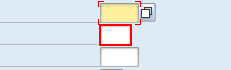
Workflow: Main

Step 1 [then]: type "051" in window '发货单一览表' (saplogon.exe)

Step 2: type "7552" in window '发货单一览表' (saplogon.exe) (no picture)

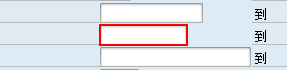
Step 3: type [data_start] in window '发货单一览表' (saplogon.exe)

Step 4: type [data_stop] in window '发货单一览表' (saplogon.exe) (no picture)

Step 5: type a value (no picture)

Step 6: find 'titl' in window '发货单一览表' (saplogon.exe) (no picture) (repeated 2 times)

Step 8: 附加窗口 'saplogon.exe  发货单一览表' on the element in window '发货单一览表' (saplogon.exe) (no picture)

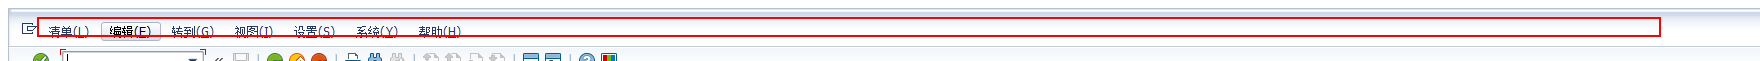
Step 9: type "%[k(alt)]" into 'mbar'

Step 10: type "L" into 'mbar' (same screen as step 9)

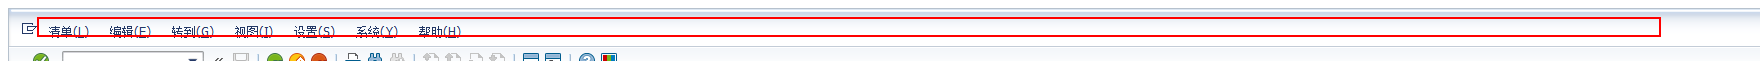
Step 11: type "E" into 'mbar'

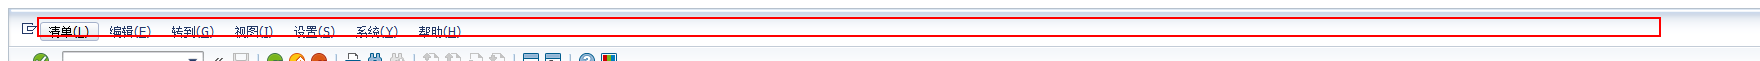
Step 12: type "A" into 'mbar'

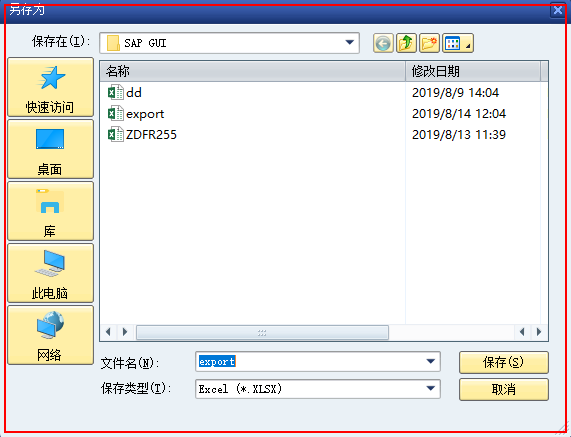
Step 13: find

Step 14: type "%[k(alt)]" into 'mbar' (same screen as step 11)

Step 15: type "L" into 'mbar' (same screen as step 11)

Step 16: type "E" into 'mbar' (same screen as step 11)

Step 17: type "A" into 'mbar' (same screen as step 11)

Step 18: find (same screen as step 13)

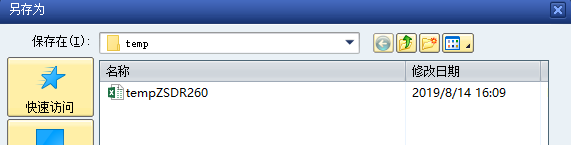
Step 19: 附加窗口 'saplogon.exe  另存为' on the dialog in window '另存为' (saplogon.exe)

Step 20: type [nothing] (no picture)

Step 21: type "[strExportDataPath+strExportFileName+".xlsx"]" (no picture)

Step 22: click in window '打开(O)' (no picture)

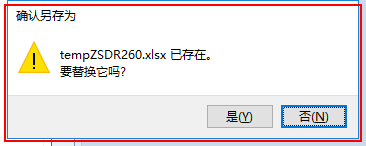
Step 23: find

Step 24: click on the button '是(Y)' in window '确认另存为' (saplogon.exe) (no picture)

Step 25: find 'titl' in window '发货单一览表' (saplogon.exe) (no picture) (repeated 2 times)

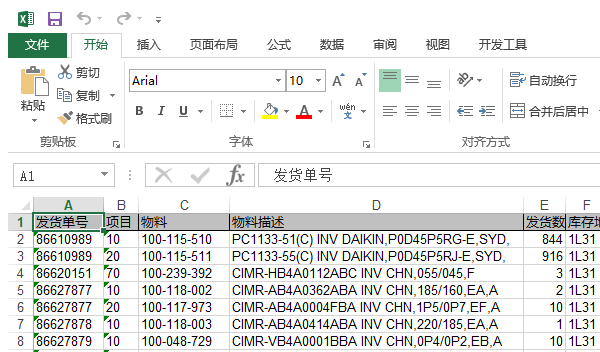
Step 27: 附加窗口 'EXCEL.EXE tempZSDR260' on the element in window 'tempZSDR260 - Excel' (excel.exe)

Step 28: 关闭应用程序 'EXCEL.EXE tempZSDR260' (no picture)

Step 29: Close 发货一览表 on the element in window '发货单一览表' (saplogon.exe) (no picture)

Step 30: type "/nex[k(enter)]" (no picture)

Step 31: 关闭应用程序 'saplogon.exe  发货单一览表' (no picture)

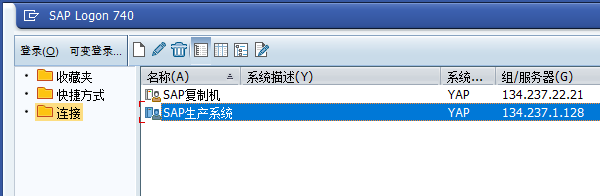
Step 32: close SAP Logon on the dialog in window 'SAP Logon 740' (saplogon.exe)
